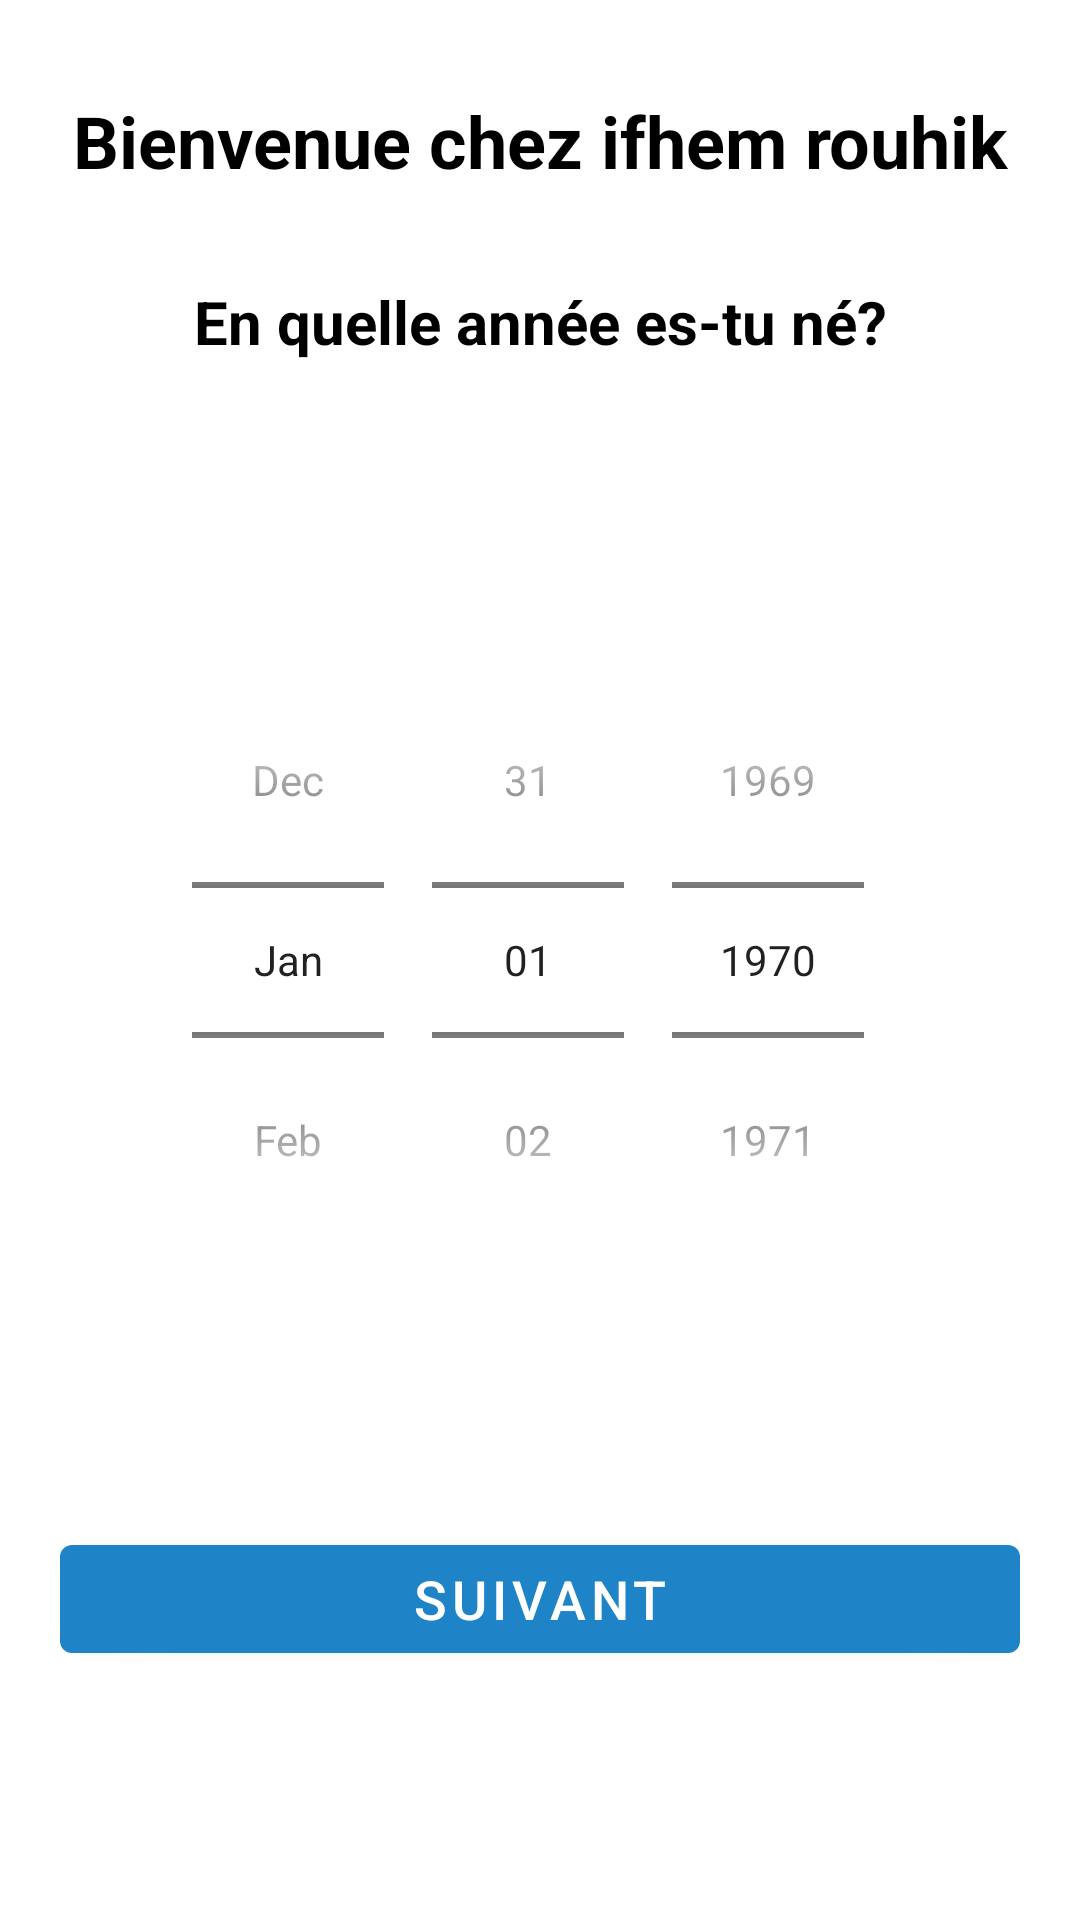

This screen was rendered from an Android layout file. Write that file and the resources it references.
<!-- AndroidManifest.xml: application theme Theme.Efhem_Rouhek -->
<!-- res/layout/activity_welcome_two.xml -->
<?xml version="1.0" encoding="utf-8"?>
<androidx.constraintlayout.widget.ConstraintLayout xmlns:android="http://schemas.android.com/apk/res/android"
    xmlns:app="http://schemas.android.com/apk/res-auto"
    xmlns:tools="http://schemas.android.com/tools"
    android:layout_width="match_parent"
    android:layout_height="match_parent"
    android:background="@drawable/background"
    tools:context=".WelcomeTwo">

    <TextView
        android:id="@+id/txt"
        android:layout_width="wrap_content"
        android:layout_height="wrap_content"
        android:text="Bienvenue chez ifhem rouhik"
        android:textColor="@color/black"
        android:textSize="24sp"
        android:textStyle="bold"


        app:layout_constraintBottom_toTopOf="@+id/txtage"
        app:layout_constraintEnd_toEndOf="parent"
        app:layout_constraintStart_toStartOf="parent"
        app:layout_constraintTop_toTopOf="parent" />

    <TextView
        android:id="@+id/txtage"
        android:layout_width="wrap_content"
        android:layout_height="wrap_content"
        android:text="En quelle année es-tu né?"
        android:textColor="@color/black"
        android:textSize="20sp"
        android:textStyle="bold"

        app:layout_constraintBottom_toTopOf="@+id/line1"
        app:layout_constraintEnd_toEndOf="parent"
        app:layout_constraintStart_toStartOf="parent"
        app:layout_constraintTop_toTopOf="parent" />

    <LinearLayout
        android:id="@+id/line1"
        android:layout_width="0dp"
        android:layout_height="wrap_content"
        android:gravity="center"
        android:orientation="vertical"
        android:textAlignment="center"
        app:layout_constraintBottom_toBottomOf="parent"
        app:layout_constraintEnd_toEndOf="parent"
        app:layout_constraintStart_toStartOf="parent"
        app:layout_constraintTop_toTopOf="parent">


        <DatePicker
            android:id="@+id/datePicker"
            android:layout_width="wrap_content"
            android:layout_height="wrap_content"
            android:calendarViewShown="false"
            android:datePickerMode="spinner" />





    </LinearLayout>


    <com.google.android.material.button.MaterialButton
        android:id="@+id/btnSuivant"
        android:layout_width="match_parent"
        android:layout_height="wrap_content"
        android:layout_margin="20dp"
        android:text="Suivant"
        android:textColor="@color/white"
        android:textSize="18sp"


        app:layout_constraintBottom_toBottomOf="parent"
        app:layout_constraintEnd_toEndOf="parent"
        app:layout_constraintStart_toStartOf="parent"
        app:layout_constraintTop_toBottomOf="@+id/line1" />

</androidx.constraintlayout.widget.ConstraintLayout>
<!-- resources referenced by this layout -->
<resources>
  <color name="black">#FF000000</color>
  <color name="white">#FFFFFFFF</color>
  <style name="Theme.Efhem_Rouhek" parent="Theme.MaterialComponents.DayNight.NoActionBar">
          
          <item name="colorPrimary">@color/colorPrimary</item>
          <item name="colorPrimaryVariant">@color/purple_700</item>
          <item name="colorOnPrimary">@color/white</item>
          
          <item name="colorSecondary">@color/teal_200</item>
          <item name="colorSecondaryVariant">@color/teal_700</item>
          <item name="colorOnSecondary">@color/black</item>
          
          <item name="android:statusBarColor" tools:targetApi="l">?attr/colorPrimary</item>
          
      </style>
  <color name="colorPrimary">#1e83c7</color>
  <color name="purple_700">#FF3700B3</color>
  <color name="teal_200">#FF03DAC5</color>
  <color name="teal_700">#FF018786</color>
</resources>
